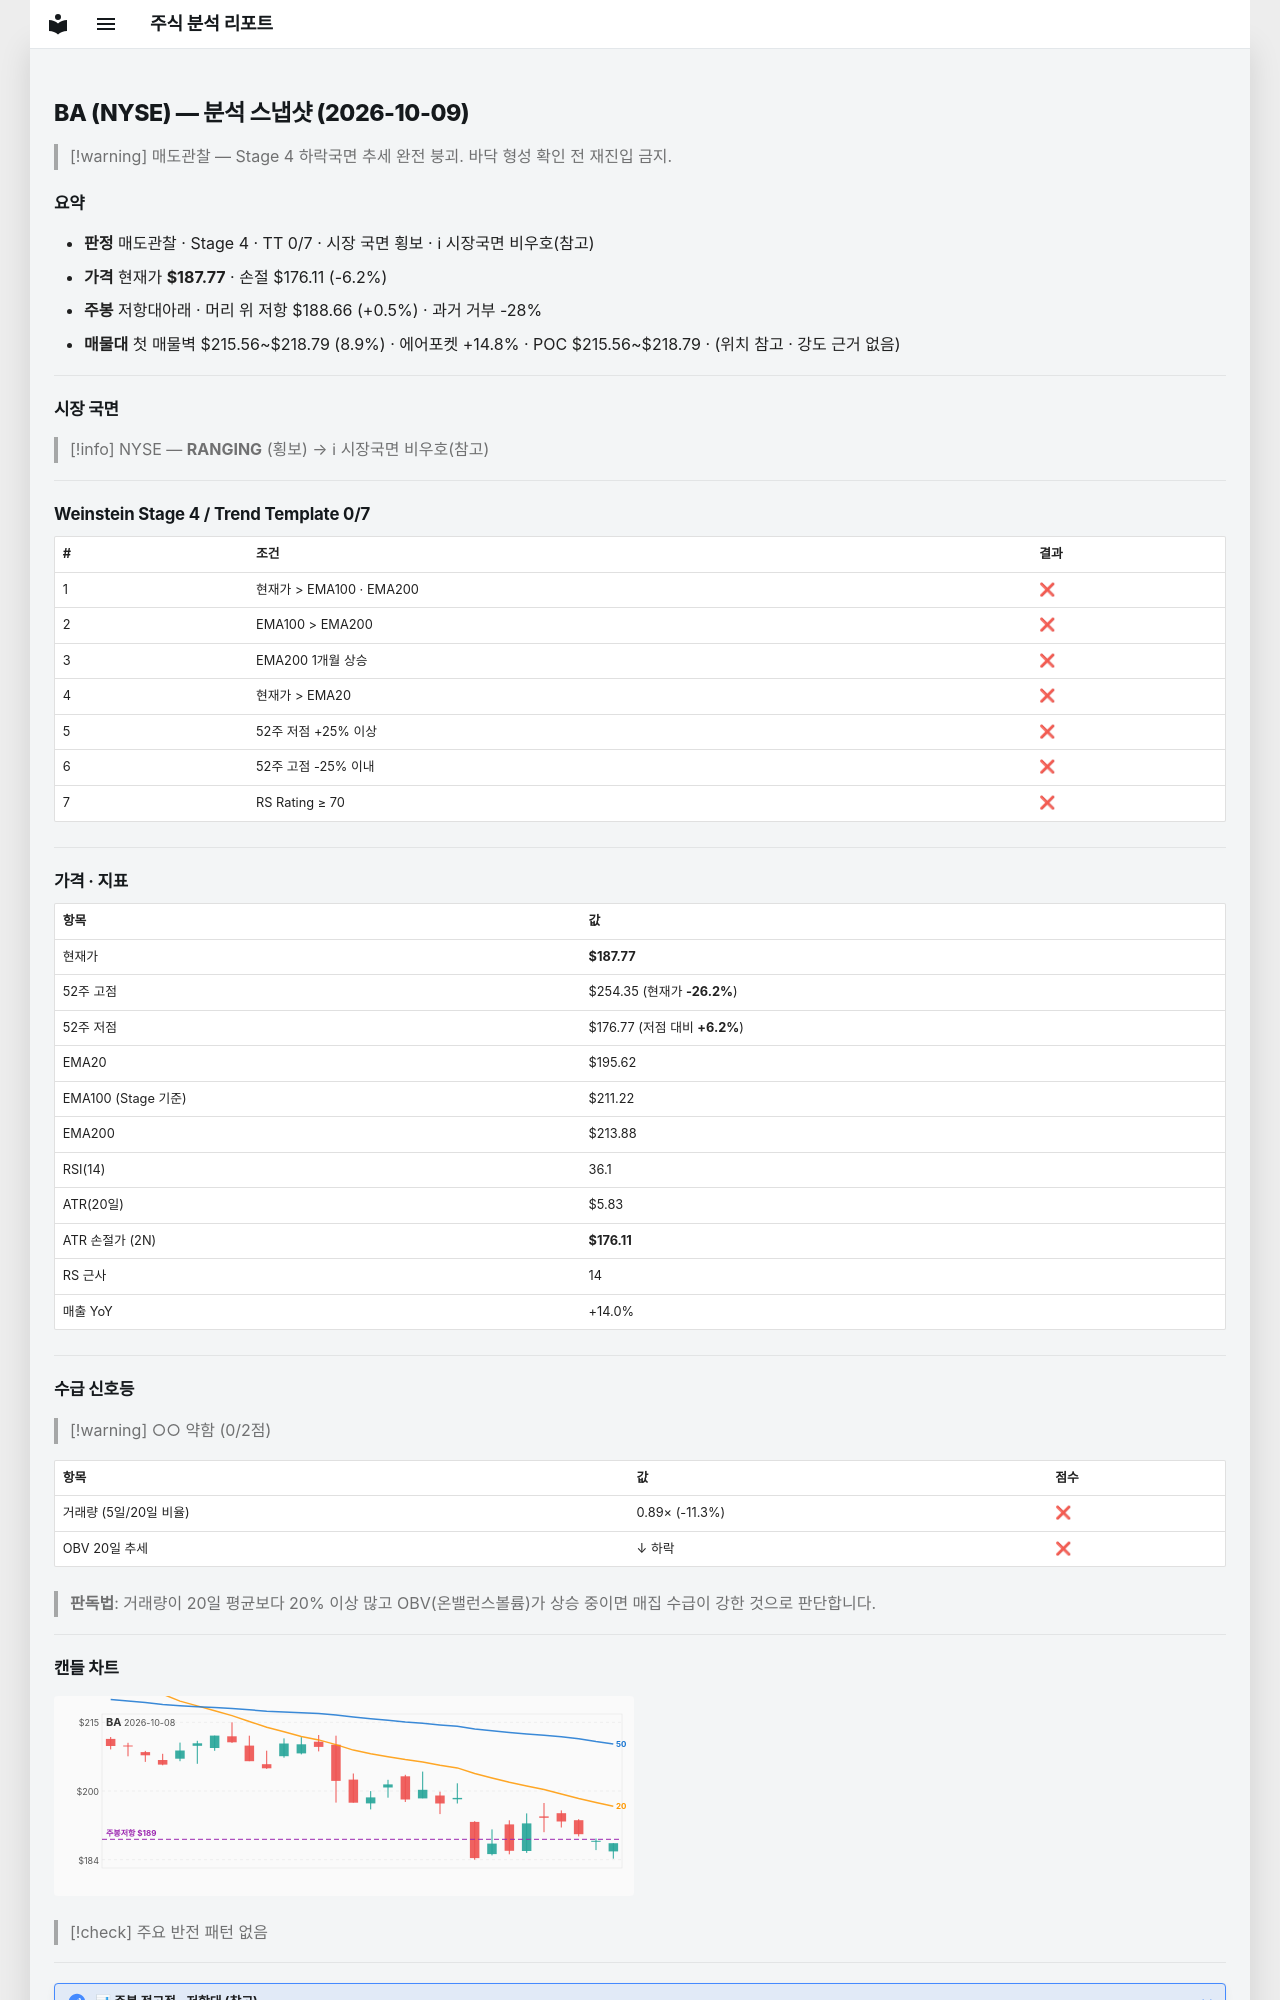

repository: soloandco/stock-reports · page: snapshots/BA-2026-10-09/index.html · generator: mkdocs

---
type: analysis-snapshot
title: BA 분석 스냅샷
ticker: BA
market: NYSE
created: 2026-10-09
updated: 2026-10-09
bar-date: 2026-10-08
verdict: 매도관찰
real-rr: 0.08
sma50-gap-pct: -4.0
weekly-position: 저항대아래
weekly-overhead-price: 188.66
weekly-overhead-pct: 0.5
stage: 4
trend-template-score: 0
tt-max: 7
ma-set: ema-20-100-200
price: 187.77000427246094
stop-price: 176.10551806428722
market-regime: RANGING
supply-demand-score: 0/2
supply-demand-label: 약함
status: tracking
tags:
  - stock-agent
  - watchlist
  - BA
  - analysis
related:
  - "[[analysis-template]]"
---

# BA (NYSE) — 분석 스냅샷 (2026-10-09)

> [!warning] 매도관찰 — Stage 4 하락국면
> 추세 완전 붕괴. 바닥 형성 확인 전 재진입 금지.

## 요약

- **판정** 매도관찰 · Stage 4 · TT 0/7 · 시장 국면 횡보 · ℹ 시장국면 비우호(참고)
- **가격** 현재가 **$187.77** · 손절 $176.11 (-6.2%)
- **주봉** 저항대아래 · 머리 위 저항 $188.66 (+0.5%) · 과거 거부 -28%
- **매물대** 첫 매물벽 $215.56~$218.79 (8.9%) · 에어포켓 +14.8% · POC $215.56~$218.79 · (위치 참고 · 강도 근거 없음)

---

## 시장 국면

> [!info] NYSE — **RANGING** (횡보) → ℹ 시장국면 비우호(참고)

---

## Weinstein Stage 4 / Trend Template 0/7

| # | 조건 | 결과 |
|---|------|------|
| 1 | 현재가 > EMA100 · EMA200 | ❌ |
| 2 | EMA100 > EMA200 | ❌ |
| 3 | EMA200 1개월 상승 | ❌ |
| 4 | 현재가 > EMA20 | ❌ |
| 5 | 52주 저점 +25% 이상 | ❌ |
| 6 | 52주 고점 -25% 이내 | ❌ |
| 7 | RS Rating ≥ 70 | ❌ |

---

## 가격 · 지표

| 항목 | 값 |
|------|---|
| 현재가 | **$187.77** |
| 52주 고점 | $254.35 (현재가 **-26.2%**) |
| 52주 저점 | $176.77 (저점 대비 **+6.2%**) |
| EMA20 | $195.62 |
| EMA100 (Stage 기준) | $211.22 |
| EMA200 | $213.88 |
| RSI(14) | 36.1 |
| ATR(20일) | $5.83 |
| ATR 손절가 (2N) | **$176.11** |
| RS 근사 | 14 |
| 매출 YoY | +14.0% |

---
## 수급 신호등

> [!warning] ○○ 약함 (0/2점)

| 항목 | 값 | 점수 |
|------|------|------|
| 거래량 (5일/20일 비율) | 0.89× (-11.3%) | ❌ |
| OBV 20일 추세 | ↓ 하락 | ❌ |

> **판독법**: 거래량이 20일 평균보다 20% 이상 많고 OBV(온밸런스볼륨)가 상승 중이면 매집 수급이 강한 것으로 판단합니다.

---
